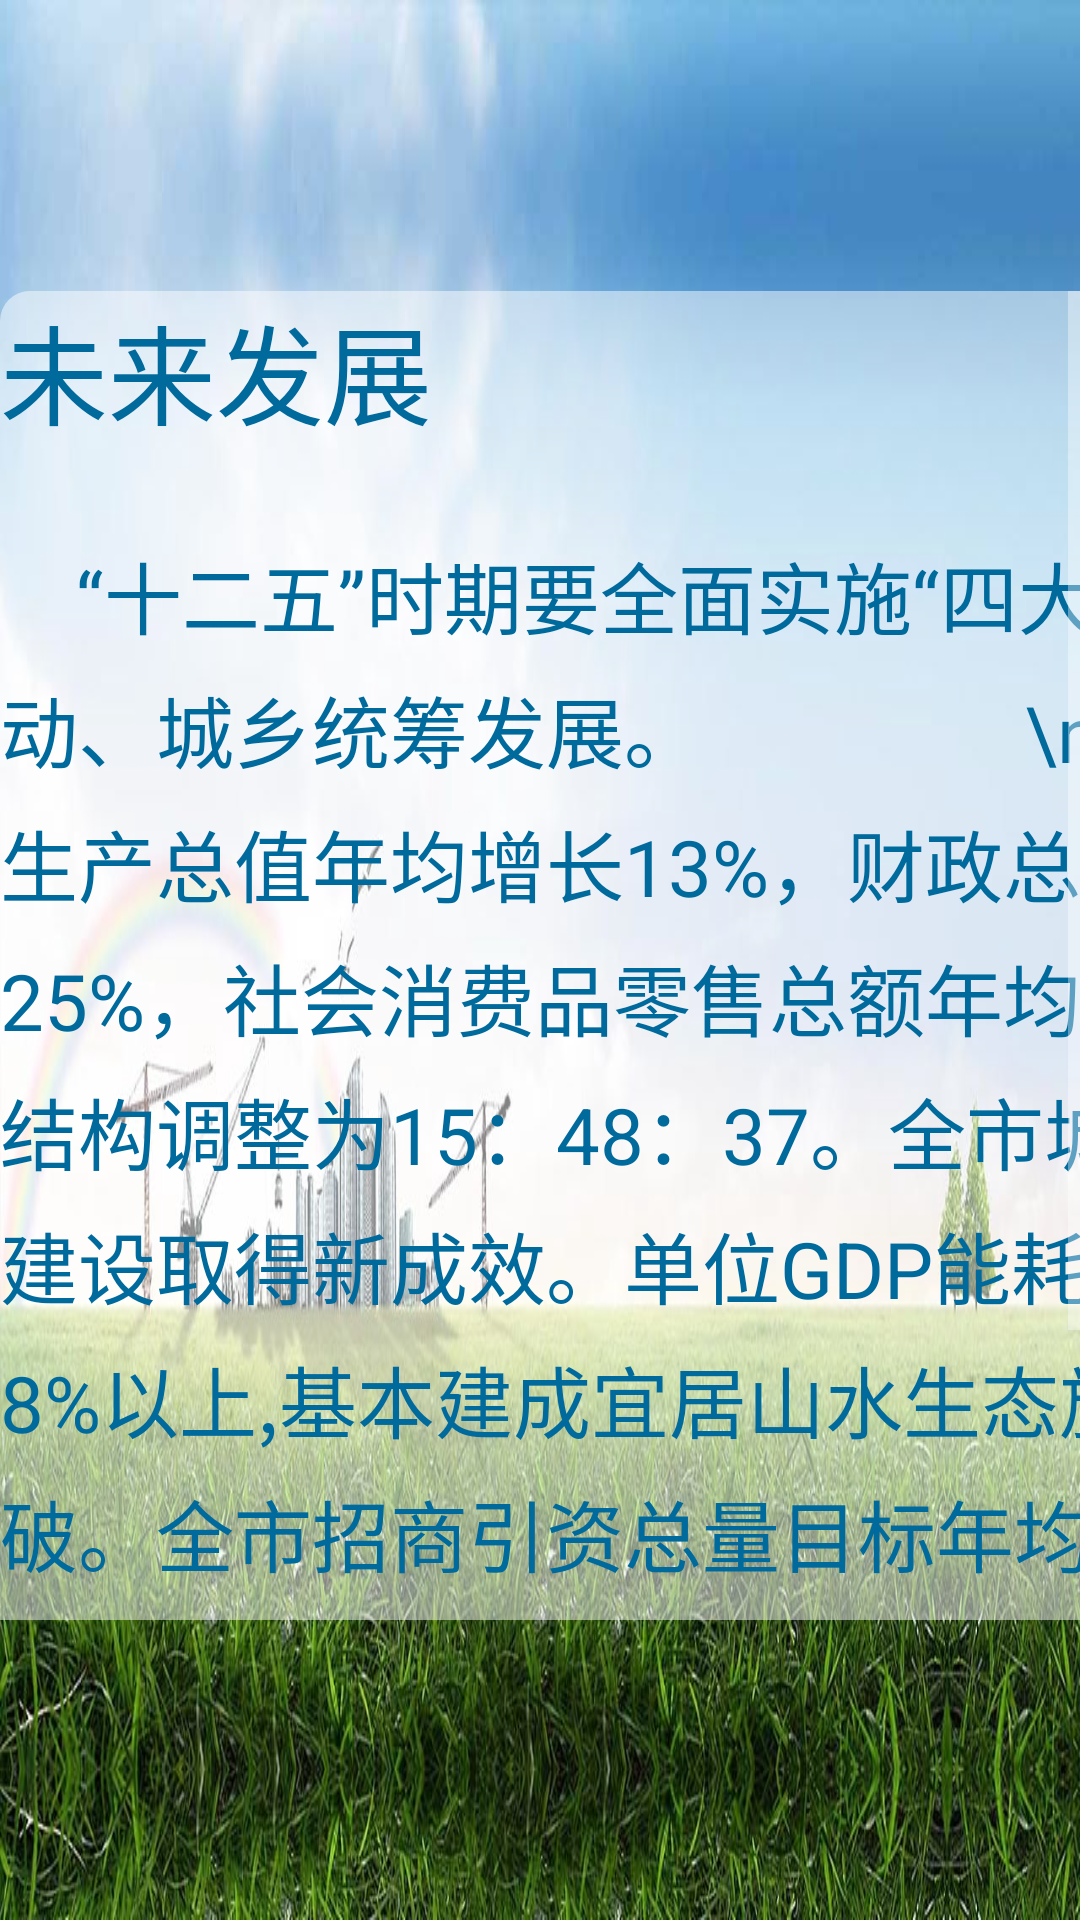

This screen was rendered from an Android layout file. Write that file and the resources it references.
<!-- AndroidManifest.xml: application theme Theme.AppCompat.NoActionBar -->
<!-- res/layout/fragment_futuredevelopment.xml -->
<?xml version="1.0" encoding="utf-8"?>
<RelativeLayout xmlns:android="http://schemas.android.com/apk/res/android"
    android:layout_width="match_parent"
    android:layout_height="match_parent"
    android:background="@drawable/fragment_background4">
    <RelativeLayout
        android:layout_marginTop="97dp"
        android:layout_width="match_parent"
        android:layout_height="wrap_content"
        android:layout_marginBottom="100dp">
    <ScrollView
        android:layout_width="860dp"
        android:layout_height="match_parent"
        android:layout_centerHorizontal="true">
        <RelativeLayout
            android:layout_width="860dp"
            android:layout_height="wrap_content"
            android:background="@drawable/layout_shape_background"
            android:layout_centerHorizontal="true">

            <TextView
                android:id="@+id/futuredevelopment_title_text"
                android:layout_width="wrap_content"
                android:layout_height="wrap_content"
                android:textSize="36sp"
                android:text="@string/future_development"
                android:focusable="true"
                android:textColor="@color/color_blue4"/>
            <TextView
                android:layout_width="wrap_content"
                android:layout_height="wrap_content"
                android:id="@+id/futuredevelopment_details_text"
                android:layout_below="@+id/futuredevelopment_title_text"
                android:layout_marginTop="30dp"
                android:textColor="@color/color_blue4"
                android:textSize="26sp"
                android:focusable="true"
                android:lineSpacingMultiplier = "1.2"
                android:text="    “十二五”时期要全面实施“四大战略”，即工业强市、绿色发展、开放带动、城乡统筹发展。

               \n    经济发展实现新跨越。“十二五”期间，生产总值年均增长13%，财政总收入年均增长20%，固定资产投资年均增长25%，社会消费品零售总额年均增长17%。结构调整更趋合理，三次产业结构调整为15：48：37。全市城镇化率达到50%。

               \n    绿色益阳建设取得新成效。单位GDP能耗五年累计下降16%；主要污染物排放削减8%以上,基本建成宜居山水生态旅游城市。

               \n    改革开放取得新突破。全市招商引资总量目标年均增长15%以上，进出口贸易年均增长15%以上。

               \n    人民生活水平得到新提升。城乡居民收入与经济发展同步增长，年均增长均达到12%，民生得到极大改善;社会治安和安全生产进一步加强，人民群众的幸福感普遍提高。"/>
        </RelativeLayout>
    </ScrollView>
    </RelativeLayout>
</RelativeLayout>
<!-- resources referenced by this layout -->
<resources>
  <color name="color_blue4">#016a9d</color>
  <!-- drawable fragment_background4: jpg bitmap (drawable-tvdpi, 98869 bytes) -->
  <!-- drawable layout_shape_background (drawable) -->
  <?xml version="1.0" encoding="utf-8"?>
  <shape xmlns:android="http://schemas.android.com/apk/res/android">
  
      <corners android:radius="10dp"></corners>
      <solid android:color="@color/color_white2"></solid>
  </shape>
  <string name="future_development">未来发展</string>
  <color name="color_white2">#80FFFFFF</color>
</resources>
